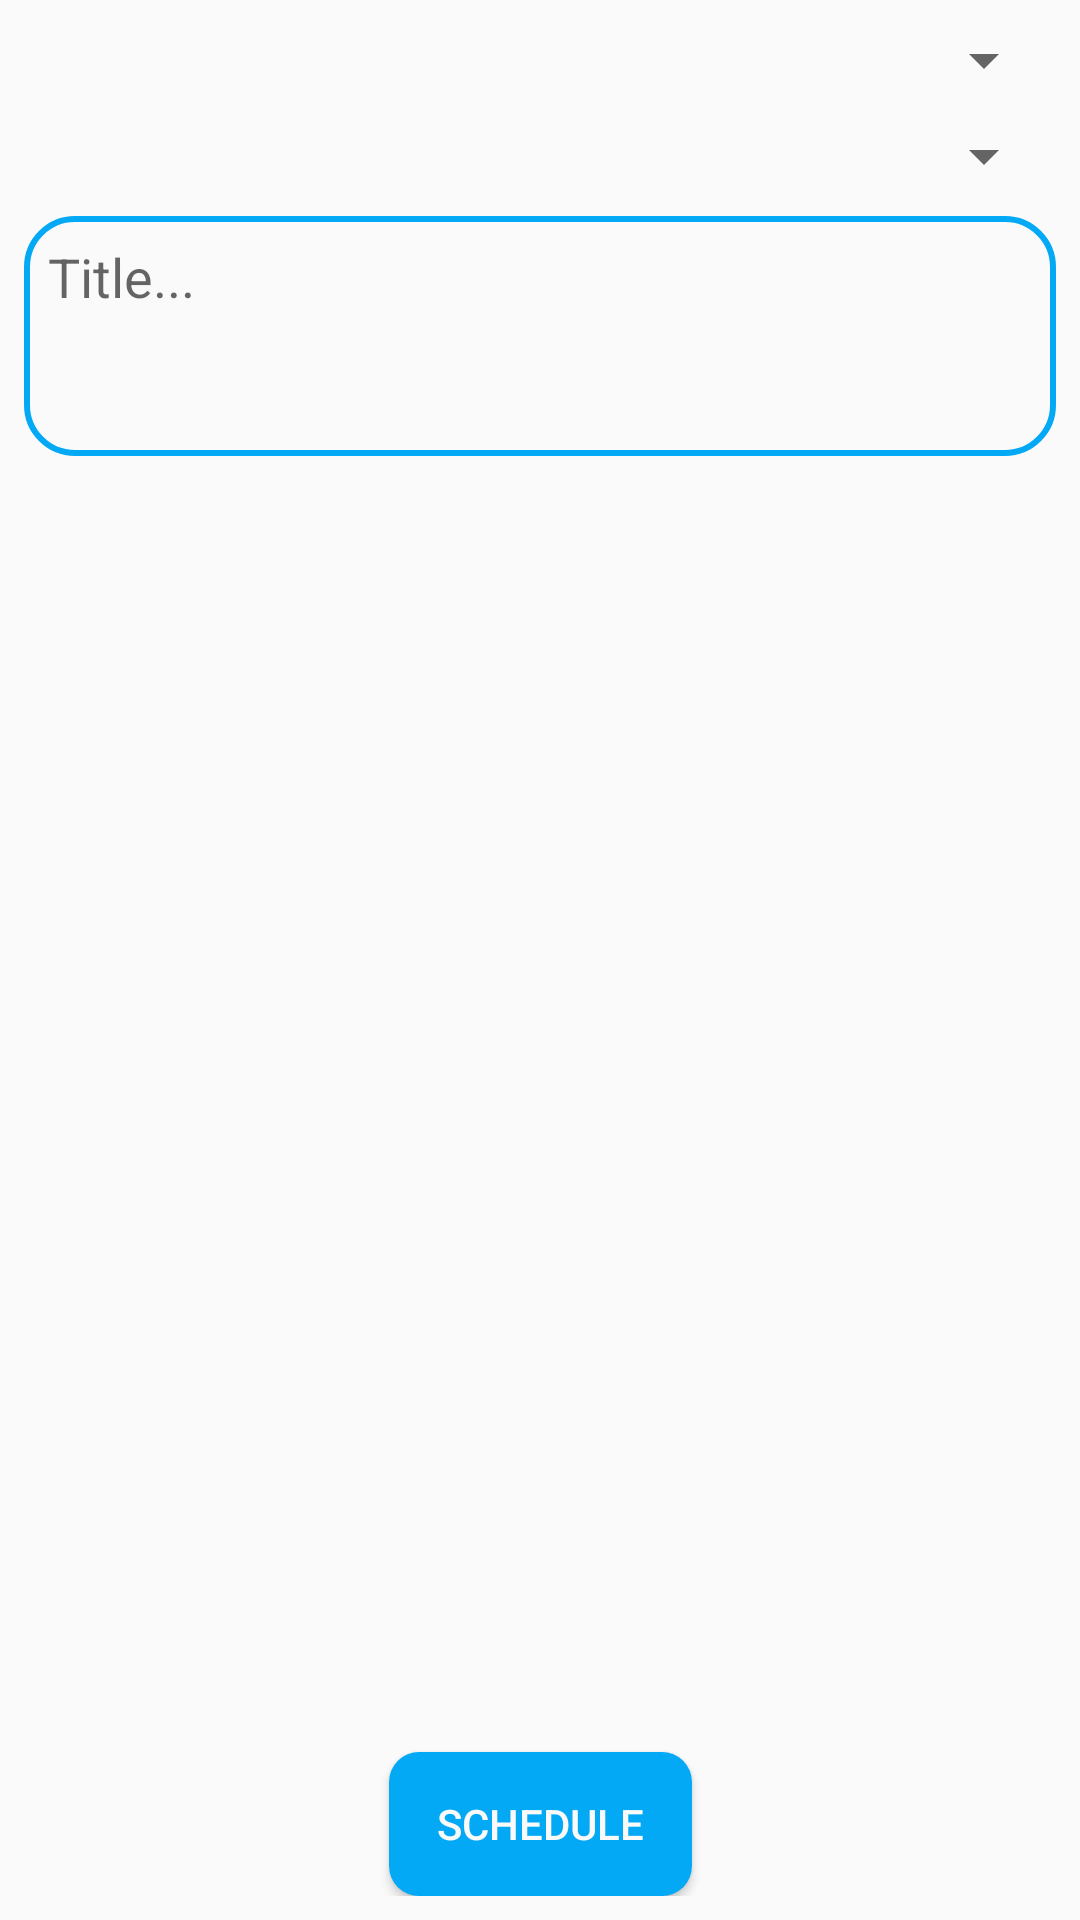

Android layout source for this screen:
<!-- AndroidManifest.xml: application theme AppTheme -->
<!-- res/layout/fragment_new_task.xml -->
<?xml version="1.0" encoding="utf-8"?>
<layout xmlns:android="http://schemas.android.com/apk/res/android"
    xmlns:app="http://schemas.android.com/apk/res-auto"
    xmlns:tools="http://schemas.android.com/tools">

    <data>
        <variable
            name="viewmodel"
            type="com.thetechannel.android.planit.newtask.NewTaskViewModel" />
    </data>

    <androidx.constraintlayout.widget.ConstraintLayout
        android:layout_width="match_parent"
        android:layout_height="match_parent"
        android:padding="@dimen/small_padding"
        tools:context=".newtask.NewTaskFragment">


        <Spinner
            android:id="@+id/categorySpinner"
            android:layout_width="match_parent"
            android:layout_height="wrap_content"
            android:spinnerMode="dialog"
            app:layout_constraintEnd_toEndOf="parent"
            app:layout_constraintStart_toStartOf="parent"
            app:layout_constraintTop_toTopOf="parent"
            tools:listitem="@android:layout/simple_spinner_item" />

        <Spinner
            android:id="@+id/methodSpinner"
            android:layout_width="0dp"
            android:layout_height="wrap_content"
            android:layout_marginTop="@dimen/small_padding"
            android:spinnerMode="dialog"
            app:layout_constraintEnd_toEndOf="parent"
            app:layout_constraintStart_toStartOf="parent"
            app:layout_constraintTop_toBottomOf="@+id/categorySpinner"
            tools:listitem="@android:layout/simple_spinner_item" />

        <EditText
            android:id="@+id/editTitle"
            android:layout_width="0dp"
            android:layout_height="@dimen/edit_task_title_height"
            android:layout_marginTop="@dimen/small_padding"
            android:ems="10"
            android:gravity="start|top"
            android:hint="@string/title_hint"
            android:inputType="textMultiLine"
            android:maxLength="@integer/task_title_max_length"
            app:layout_constraintEnd_toEndOf="parent"
            app:layout_constraintStart_toStartOf="parent"
            app:layout_constraintTop_toBottomOf="@+id/methodSpinner" />

        <Button
            android:id="@+id/scheduleButton"
            android:layout_width="wrap_content"
            android:layout_height="wrap_content"
            android:background="@drawable/background_semi_round_rect"
            android:drawableLeft="@drawable/ic_baseline_access_time_24"
            android:text="@string/schedule"
            android:textColor="@color/secondaryTextColor"
            app:layout_constraintBottom_toBottomOf="parent"
            app:layout_constraintEnd_toEndOf="parent"
            app:layout_constraintStart_toStartOf="parent" />



    </androidx.constraintlayout.widget.ConstraintLayout>
</layout>
<!-- resources referenced by this layout -->
<resources>
  <color name="secondaryTextColor">#fafafa</color>
  <dimen name="edit_task_title_height">80dp</dimen>
  <dimen name="small_padding">8dp</dimen>
  <!-- drawable background_semi_round_rect (drawable) -->
  <?xml version="1.0" encoding="utf-8"?>
  <shape xmlns:android="http://schemas.android.com/apk/res/android">
      <solid android:color="@color/secondaryColor" />
      <corners android:radius="10dp" />
      <padding
          android:bottom="@dimen/small_padding"
          android:left="@dimen/medium_padding"
          android:right="@dimen/medium_padding"
          android:top="@dimen/small_padding" />
  </shape>
  <integer name="task_title_max_length">100</integer>
  <string name="schedule">Schedule</string>
  <string name="title_hint">Title...</string>
  <style name="AppTheme" parent="@style/Theme.AppCompat.Light">
          
          <item name="colorPrimary">@color/primaryColor</item>
          <item name="colorPrimaryDark">@color/primaryDarkColor</item>
          <item name="colorAccent">@color/secondaryColor</item>
          <item name="editTextStyle">@style/AppTheme.EditText</item>
      </style>
  <color name="secondaryColor">#03a9f4</color>
  <dimen name="medium_padding">16dp</dimen>
  <color name="primaryColor">#fafafa</color>
  <color name="primaryDarkColor">#c7c7c7</color>
  <style name="AppTheme.EditText" parent="Widget.AppCompat.EditText">
          <item name="android:background">@drawable/background_edit_text</item>
      </style>
  <!-- drawable background_edit_text (drawable) -->
  <?xml version="1.0" encoding="utf-8"?>
  <shape xmlns:android="http://schemas.android.com/apk/res/android">
      <stroke android:color="@color/secondaryColor" android:width="2dp" />
      <corners android:radius="@dimen/medium_padding" />
      <padding
          android:top="@dimen/small_padding"
          android:right="@dimen/small_padding"
          android:left="@dimen/small_padding"
          android:bottom="@dimen/small_padding" />
  </shape>
</resources>
